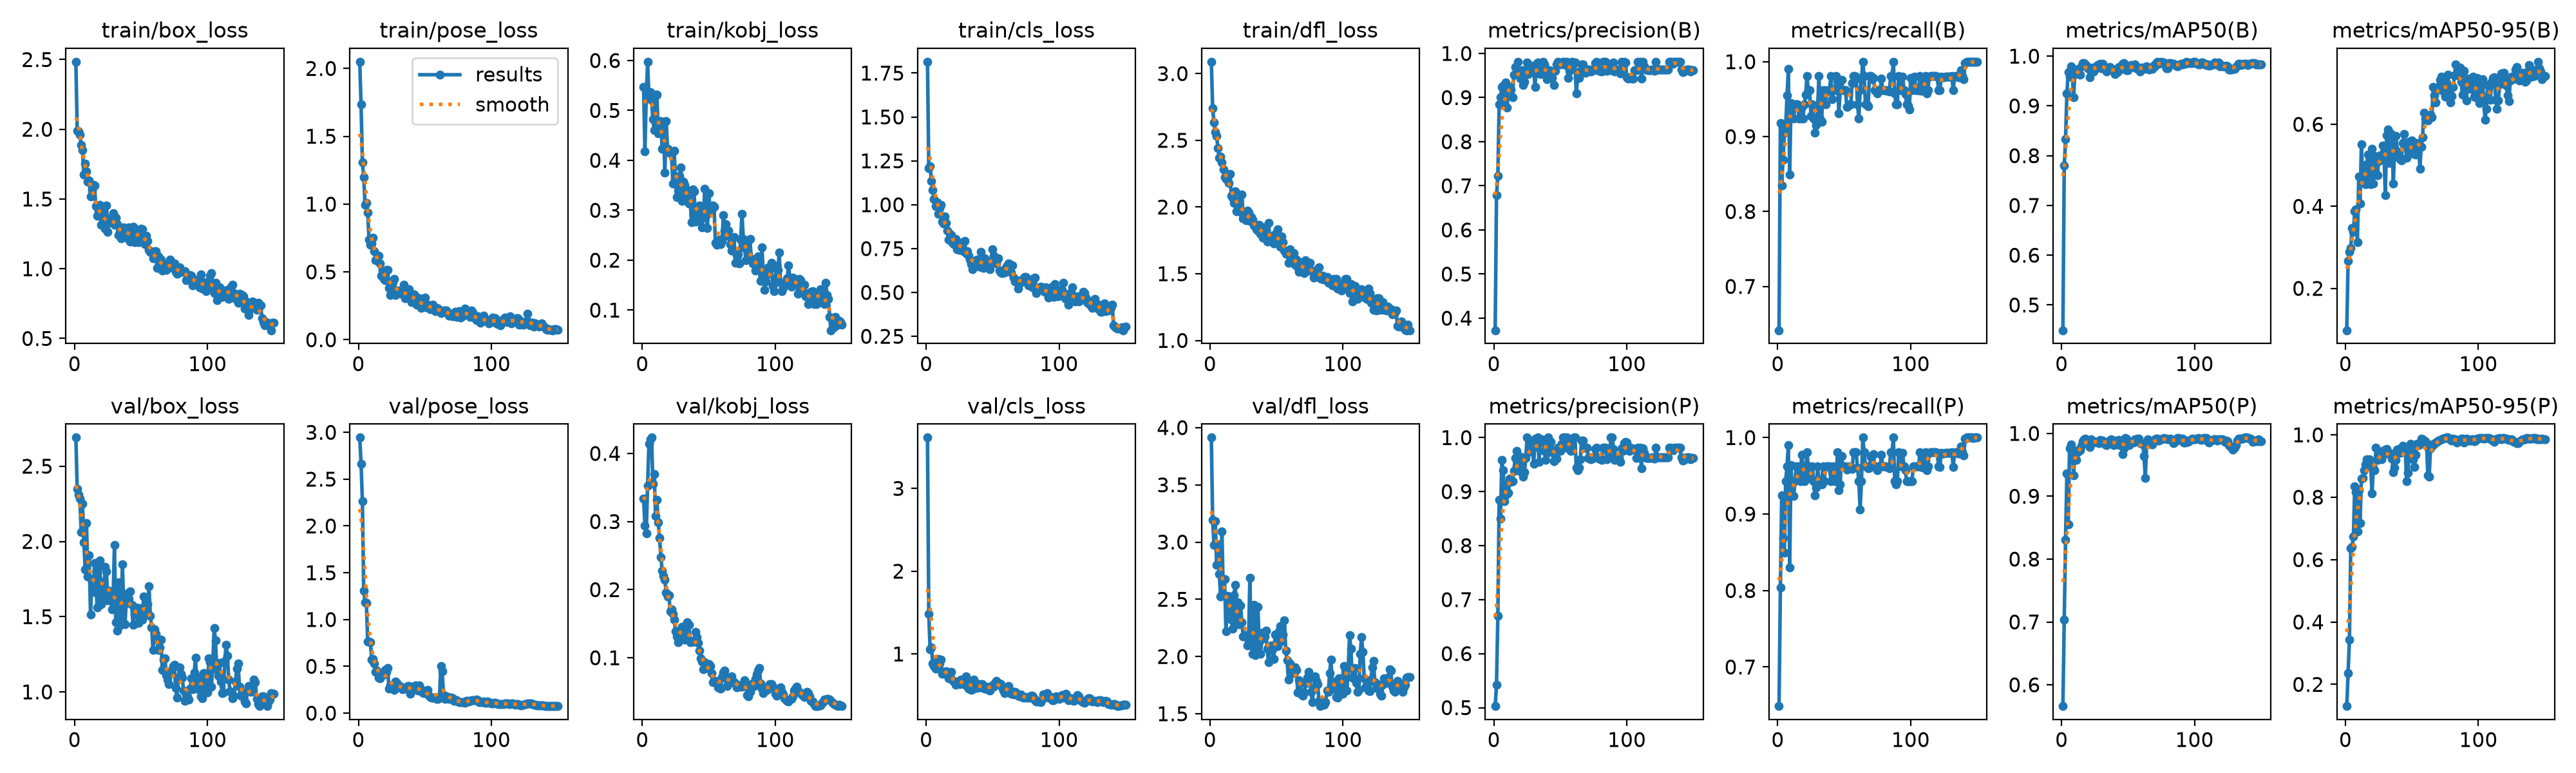

Source data for this figure (header and first rows):
epoch, time, train/box_loss, train/pose_loss, train/kobj_loss, train/cls_loss, train/dfl_loss, metrics/precision(B), metrics/recall(B), metrics/mAP50(B), metrics/mAP50-95(B), metrics/precision(P), metrics/recall(P), metrics/mAP50(P), metrics/mAP50-95(P), val/box_loss, val/pose_loss, val/kobj_loss, val/cls_loss, val/dfl_loss, lr/pg0, lr/pg1, lr/pg2
1, 5.36, 2.484, 2.05, 0.5474, 1.815, 3.089, 0.3727, 0.6415, 0.4492, 0.09794, 0.5028, 0.6488, 0.5661, 0.1305, 2.69, 2.944, 0.3338, 3.614, 3.913, 0.000321, 0.000321, 0.06822
2, 7.966, 1.987, 1.733, 0.4182, 1.21, 2.742, 0.679, 0.918, 0.78, 0.2673, 0.5419, 0.8036, 0.7041, 0.2354, 2.35, 2.663, 0.2942, 1.484, 3.197, 0.00065, 0.00065, 0.03522
3, 10.59, 1.985, 1.307, 0.5282, 1.218, 2.632, 0.7225, 0.8351, 0.8331, 0.2897, 0.6697, 0.9245, 0.8306, 0.3428, 2.31, 2.264, 0.283, 1.053, 2.976, 0.0009746, 0.0009746, 0.002209
4, 13.21, 1.964, 1.196, 0.5975, 1.134, 2.564, 0.8847, 0.869, 0.9249, 0.2977, 0.8847, 0.869, 0.9363, 0.6357, 2.285, 1.307, 0.3527, 1.076, 3.184, 0.0009802, 0.0009802, 0.0009802
5, 15.84, 1.888, 0.9968, 0.5276, 1.083, 2.534, 0.9014, 0.9057, 0.9681, 0.3476, 0.8499, 0.8491, 0.855, 0.6413, 2.062, 1.187, 0.4138, 0.8887, 2.802, 0.0009736, 0.0009736, 0.0009736
6, 18.48, 1.849, 1.009, 0.5363, 1.031, 2.44, 0.9237, 0.9144, 0.9582, 0.3385, 0.9582, 0.9434, 0.9763, 0.6737, 2.251, 1.177, 0.421, 0.851, 2.98, 0.000967, 0.000967, 0.000967
7, 21.08, 1.674, 0.9357, 0.5201, 0.9915, 2.367, 0.9267, 0.9547, 0.9801, 0.3881, 0.9398, 0.9623, 0.9825, 0.8357, 1.995, 0.7669, 0.4233, 0.8255, 2.722, 0.0009604, 0.0009604, 0.0009604
8, 23.59, 1.754, 0.7387, 0.4828, 1.015, 2.377, 0.8823, 0.9901, 0.9682, 0.3922, 0.8823, 0.9901, 0.9698, 0.8156, 1.813, 0.7674, 0.3552, 0.8609, 2.523, 0.0009538, 0.0009538, 0.0009538
9, 26.12, 1.699, 0.7022, 0.46, 0.9468, 2.337, 0.9337, 0.8491, 0.918, 0.3122, 0.9129, 0.8302, 0.9331, 0.6903, 2.12, 0.76, 0.37, 0.9373, 3.094, 0.0009472, 0.0009472, 0.0009472
10, 28.63, 1.623, 0.7118, 0.5311, 0.9813, 2.283, 0.8774, 0.9452, 0.9634, 0.473, 0.8949, 0.9641, 0.9721, 0.8234, 1.766, 0.5693, 0.3077, 0.8844, 2.534, 0.0009406, 0.0009406, 0.0009406
11, 31.19, 1.632, 0.7539, 0.5309, 1.001, 2.226, 0.9218, 0.9434, 0.973, 0.4073, 0.8983, 0.9245, 0.958, 0.7164, 1.909, 0.5802, 0.3318, 0.9338, 2.676, 0.000934, 0.000934, 0.000934
12, 33.71, 1.519, 0.6545, 0.4544, 0.9039, 2.211, 0.9245, 0.924, 0.9696, 0.5511, 0.9245, 0.924, 0.9704, 0.8606, 1.516, 0.5327, 0.2986, 0.7642, 2.222, 0.0009274, 0.0009274, 0.0009274
13, 36.3, 1.565, 0.5853, 0.4649, 0.8943, 2.22, 0.9183, 0.9434, 0.9741, 0.4585, 0.9183, 0.9434, 0.9741, 0.8621, 1.736, 0.4393, 0.276, 0.7846, 2.53, 0.0009208, 0.0009208, 0.0009208
14, 38.81, 1.603, 0.5882, 0.478, 0.9331, 2.179, 0.9004, 0.9434, 0.9623, 0.4834, 0.9187, 0.9623, 0.9733, 0.8858, 1.666, 0.4556, 0.2477, 0.7839, 2.392, 0.0009142, 0.0009142, 0.0009142
15, 41.35, 1.596, 0.6176, 0.4231, 0.896, 2.246, 0.9517, 0.9434, 0.979, 0.4536, 0.9384, 0.9623, 0.9806, 0.9054, 1.855, 0.3807, 0.2278, 0.7931, 2.478, 0.0009076, 0.0009076, 0.0009076
16, 43.9, 1.451, 0.5602, 0.4631, 0.8521, 2.086, 0.9701, 0.9245, 0.9854, 0.503, 0.9617, 0.9482, 0.9878, 0.9221, 1.723, 0.373, 0.2202, 0.7424, 2.324, 0.000901, 0.000901, 0.000901
17, 46.45, 1.378, 0.4702, 0.3751, 0.7998, 2.072, 0.9575, 0.9245, 0.9856, 0.5254, 0.9751, 0.9434, 0.9907, 0.902, 1.56, 0.4219, 0.2144, 0.7072, 2.242, 0.0008944, 0.0008944, 0.0008944
18, 48.96, 1.412, 0.505, 0.4784, 0.8336, 2.029, 0.9803, 0.9395, 0.983, 0.4702, 0.9453, 0.9775, 0.9913, 0.9211, 1.845, 0.405, 0.1952, 0.7395, 2.535, 0.0008878, 0.0008878, 0.0008878
19, 51.63, 1.458, 0.4485, 0.423, 0.8267, 2.116, 0.9594, 0.9245, 0.9811, 0.4546, 0.938, 0.9623, 0.9879, 0.9027, 1.873, 0.413, 0.1902, 0.7871, 2.629, 0.0008812, 0.0008812, 0.0008812
20, 54.16, 1.313, 0.4393, 0.4167, 0.7843, 1.968, 0.9428, 0.9434, 0.9754, 0.5404, 0.9646, 0.9434, 0.9872, 0.812, 1.584, 0.4584, 0.1918, 0.6826, 2.307, 0.0008746, 0.0008746, 0.0008746
21, 56.68, 1.324, 0.5163, 0.4144, 0.775, 1.984, 0.962, 0.9558, 0.957, 0.4558, 0.9619, 0.9541, 0.978, 0.8945, 1.732, 0.443, 0.1687, 0.67, 2.475, 0.000868, 0.000868, 0.000868
22, 59.16, 1.402, 0.5147, 0.4133, 0.8062, 2.052, 0.928, 0.9811, 0.9736, 0.5223, 0.928, 0.9811, 0.9907, 0.8856, 1.618, 0.4819, 0.1714, 0.6305, 2.285, 0.0008614, 0.0008614, 0.0008614
23, 61.66, 1.288, 0.3816, 0.3534, 0.7451, 1.964, 0.9356, 0.9623, 0.9776, 0.4812, 0.9356, 0.9623, 0.9889, 0.9586, 1.829, 0.2607, 0.1641, 0.6686, 2.443, 0.0008548, 0.0008548, 0.0008548
24, 64.16, 1.454, 0.3283, 0.419, 0.7874, 2.095, 0.9617, 0.9623, 0.9688, 0.4762, 0.9617, 0.9623, 0.985, 0.9188, 1.799, 0.2972, 0.1556, 0.6648, 2.297, 0.0008482, 0.0008482, 0.0008482
25, 66.65, 1.266, 0.4224, 0.361, 0.7422, 1.915, 0.9801, 0.9277, 0.9749, 0.5105, 1, 0.9461, 0.9864, 0.9274, 1.608, 0.2951, 0.1391, 0.6374, 2.175, 0.0008416, 0.0008416, 0.0008416
26, 69.13, 1.327, 0.4262, 0.3266, 0.7629, 1.95, 0.9535, 0.9434, 0.979, 0.5251, 0.9726, 0.9623, 0.9864, 0.9462, 1.674, 0.272, 0.1311, 0.6881, 2.184, 0.000835, 0.000835, 0.000835
27, 71.63, 1.347, 0.4477, 0.3388, 0.7834, 1.899, 0.9561, 0.9245, 0.9815, 0.5168, 0.9759, 0.9434, 0.9864, 0.9224, 1.656, 0.2495, 0.1228, 0.6772, 2.184, 0.0008284, 0.0008284, 0.0008284
28, 74.12, 1.368, 0.3309, 0.3695, 0.7367, 1.975, 0.9726, 0.9057, 0.9793, 0.5478, 0.9886, 0.9245, 0.9845, 0.9348, 1.549, 0.3374, 0.1364, 0.6351, 2.097, 0.0008218, 0.0008218, 0.0008218
29, 76.65, 1.399, 0.3628, 0.3857, 0.792, 1.957, 0.9604, 0.9159, 0.9845, 0.5301, 0.9802, 0.9345, 0.9895, 0.9499, 1.622, 0.3235, 0.1413, 0.6429, 2.135, 0.0008152, 0.0008152, 0.0008152
30, 79.12, 1.314, 0.3628, 0.3182, 0.7229, 1.896, 0.9613, 0.938, 0.9761, 0.427, 0.9521, 0.9623, 0.9887, 0.9528, 1.976, 0.2866, 0.1453, 0.7286, 2.685, 0.0008086, 0.0008086, 0.0008086
31, 81.66, 1.367, 0.3556, 0.3569, 0.7348, 1.922, 0.9243, 0.9811, 0.9846, 0.5733, 0.9981, 0.9434, 0.9889, 0.9556, 1.465, 0.2884, 0.1277, 0.6036, 2.108, 0.000802, 0.000802, 0.000802
32, 84.16, 1.321, 0.3371, 0.3506, 0.7105, 1.904, 0.9762, 0.9245, 0.979, 0.5868, 0.9964, 0.9434, 0.9868, 0.9446, 1.408, 0.2715, 0.127, 0.5848, 2.023, 0.0007954, 0.0007954, 0.0007954
33, 86.65, 1.241, 0.3428, 0.3305, 0.6857, 1.861, 0.9799, 0.9198, 0.9757, 0.5056, 1, 0.9386, 0.9825, 0.942, 1.726, 0.2568, 0.1302, 0.6705, 2.449, 0.0007888, 0.0007888, 0.0007888
34, 89.13, 1.259, 0.4055, 0.341, 0.6627, 1.865, 0.9549, 0.9623, 0.9688, 0.5773, 0.9549, 0.9623, 0.9818, 0.9364, 1.441, 0.2687, 0.1521, 0.5647, 2.012, 0.0007822, 0.0007822, 0.0007822
35, 91.65, 1.216, 0.3058, 0.3133, 0.6328, 1.833, 0.9529, 0.9623, 0.9718, 0.5612, 0.9974, 0.9434, 0.9849, 0.9244, 1.501, 0.2637, 0.1482, 0.5758, 2.041, 0.0007756, 0.0007756, 0.0007756
36, 94.13, 1.263, 0.3115, 0.3238, 0.6772, 1.822, 0.9775, 0.9434, 0.9788, 0.4562, 0.9973, 0.9623, 0.9884, 0.8799, 1.846, 0.2666, 0.1232, 0.6898, 2.433, 0.000769, 0.000769, 0.000769
37, 96.64, 1.296, 0.3451, 0.2756, 0.6722, 1.868, 0.9807, 0.9605, 0.9755, 0.5425, 0.9941, 0.9623, 0.9908, 0.8951, 1.576, 0.2908, 0.125, 0.6217, 2.125, 0.0007624, 0.0007624, 0.0007624
38, 99.12, 1.281, 0.3732, 0.3412, 0.6883, 1.798, 0.975, 0.9623, 0.9725, 0.572, 0.975, 0.9623, 0.9871, 0.9192, 1.449, 0.2929, 0.1242, 0.588, 2.022, 0.0007558, 0.0007558, 0.0007558
39, 101.6, 1.283, 0.3399, 0.3382, 0.6778, 1.854, 0.9588, 0.9623, 0.9728, 0.5334, 0.9588, 0.9623, 0.9817, 0.9517, 1.639, 0.2079, 0.1242, 0.6133, 2.154, 0.0007492, 0.0007492, 0.0007492
40, 104.1, 1.218, 0.278, 0.2773, 0.6478, 1.769, 0.941, 0.9811, 0.9643, 0.5182, 0.9887, 0.9434, 0.9882, 0.954, 1.657, 0.263, 0.1376, 0.6392, 2.207, 0.0007426, 0.0007426, 0.0007426
41, 106.6, 1.297, 0.3175, 0.2966, 0.73, 1.826, 0.9618, 0.9499, 0.9683, 0.5154, 1, 0.9558, 0.9839, 0.9418, 1.618, 0.274, 0.1304, 0.5958, 2.175, 0.000736, 0.000736, 0.000736
42, 109.1, 1.193, 0.3352, 0.2929, 0.6427, 1.784, 0.9623, 0.9618, 0.9678, 0.5123, 0.9735, 0.9623, 0.9828, 0.9566, 1.669, 0.2823, 0.1221, 0.6352, 2.226, 0.0007294, 0.0007294, 0.0007294
43, 111.6, 1.246, 0.3221, 0.3094, 0.6395, 1.739, 0.9591, 0.9623, 0.9782, 0.554, 0.9915, 0.9434, 0.9892, 0.9641, 1.579, 0.2952, 0.1107, 0.5934, 2.068, 0.0007228, 0.0007228, 0.0007228
44, 114.1, 1.3, 0.2582, 0.2907, 0.6934, 1.882, 0.9438, 0.9811, 0.9729, 0.577, 0.9771, 0.9434, 0.9816, 0.9596, 1.444, 0.261, 0.09884, 0.5832, 1.951, 0.0007162, 0.0007162, 0.0007162
45, 116.6, 1.189, 0.2564, 0.2652, 0.6451, 1.772, 0.9281, 0.9746, 0.974, 0.548, 0.9557, 0.9811, 0.9831, 0.9545, 1.512, 0.2399, 0.09436, 0.6055, 2.05, 0.0007096, 0.0007096, 0.0007096
46, 119.2, 1.215, 0.3047, 0.2869, 0.6806, 1.782, 0.9611, 0.9314, 0.9848, 0.5185, 0.9611, 0.9314, 0.9671, 0.8504, 1.561, 0.2958, 0.08349, 0.5943, 2.099, 0.000703, 0.000703, 0.000703
47, 121.7, 1.275, 0.2329, 0.3432, 0.6657, 1.783, 0.9751, 0.9623, 0.9858, 0.5492, 0.9614, 0.9386, 0.9762, 0.8783, 1.522, 0.2547, 0.09369, 0.5671, 2.063, 0.0006964, 0.0006964, 0.0006964
48, 124.2, 1.189, 0.2739, 0.2895, 0.6314, 1.725, 0.981, 0.9759, 0.9827, 0.5581, 0.981, 0.9759, 0.9923, 0.9439, 1.458, 0.221, 0.09038, 0.557, 1.98, 0.0006898, 0.0006898, 0.0006898
49, 126.7, 1.278, 0.2438, 0.2642, 0.68, 1.779, 0.9786, 0.9623, 0.9712, 0.5291, 0.9786, 0.9623, 0.9913, 0.9702, 1.558, 0.2163, 0.085, 0.6119, 2.194, 0.0006832, 0.0006832, 0.0006832
50, 129.2, 1.287, 0.3094, 0.3346, 0.7448, 1.806, 0.9756, 0.9623, 0.9722, 0.56, 0.9756, 0.9623, 0.9868, 0.9559, 1.486, 0.2209, 0.09019, 0.6203, 2.107, 0.0006766, 0.0006766, 0.0006766
51, 131.7, 1.282, 0.239, 0.3033, 0.7076, 1.834, 0.9792, 0.9623, 0.9757, 0.5481, 0.9879, 0.9623, 0.9812, 0.9215, 1.481, 0.2278, 0.08773, 0.6053, 2.092, 0.00067, 0.00067, 0.00067
52, 134.2, 1.237, 0.2592, 0.3001, 0.6793, 1.764, 0.9803, 0.9394, 0.9821, 0.5284, 1, 0.9582, 0.9854, 0.8978, 1.635, 0.2486, 0.07722, 0.6551, 2.22, 0.0006634, 0.0006634, 0.0006634
53, 136.7, 1.178, 0.2362, 0.3094, 0.6662, 1.705, 0.9804, 0.9414, 0.9792, 0.5256, 1, 0.9603, 0.986, 0.9358, 1.628, 0.1838, 0.06439, 0.6754, 2.266, 0.0006568, 0.0006568, 0.0006568
54, 139.2, 1.238, 0.2255, 0.3073, 0.6927, 1.78, 0.9732, 0.9434, 0.9782, 0.5552, 0.9929, 0.9623, 0.986, 0.9712, 1.52, 0.1716, 0.06519, 0.6401, 2.134, 0.0006502, 0.0006502, 0.0006502
55, 141.7, 1.199, 0.2326, 0.2345, 0.6246, 1.735, 0.9804, 0.9433, 0.9835, 0.5533, 1, 0.9618, 0.9901, 0.9677, 1.583, 0.1641, 0.06579, 0.6462, 2.194, 0.0006436, 0.0006436, 0.0006436
56, 144.2, 1.135, 0.2596, 0.2311, 0.6152, 1.672, 0.9449, 0.9718, 0.9754, 0.492, 0.9807, 0.9591, 0.9909, 0.9727, 1.705, 0.1655, 0.06537, 0.6366, 2.318, 0.000637, 0.000637, 0.000637
57, 146.7, 1.123, 0.2325, 0.2342, 0.6107, 1.648, 0.961, 0.9811, 0.9772, 0.545, 0.9811, 0.9807, 0.9915, 0.9873, 1.506, 0.1641, 0.05704, 0.5971, 2.05, 0.0006304, 0.0006304, 0.0006304
58, 149.2, 1.117, 0.2106, 0.2412, 0.6122, 1.674, 0.9757, 0.9811, 0.977, 0.5691, 0.9757, 0.9811, 0.9913, 0.9863, 1.431, 0.1592, 0.05583, 0.5616, 1.97, 0.0006238, 0.0006238, 0.0006238
59, 151.7, 1.074, 0.2323, 0.2328, 0.6155, 1.584, 0.9811, 0.9805, 0.9695, 0.629, 0.9968, 0.9811, 0.985, 0.9819, 1.279, 0.1524, 0.05481, 0.5304, 1.796, 0.0006172, 0.0006172, 0.0006172
60, 154.2, 1.124, 0.2279, 0.2388, 0.6449, 1.682, 0.9779, 0.9434, 0.9767, 0.6144, 1, 0.9608, 0.9839, 0.98, 1.414, 0.153, 0.07131, 0.5902, 1.939, 0.0006106, 0.0006106, 0.0006106
... 90 more rows
